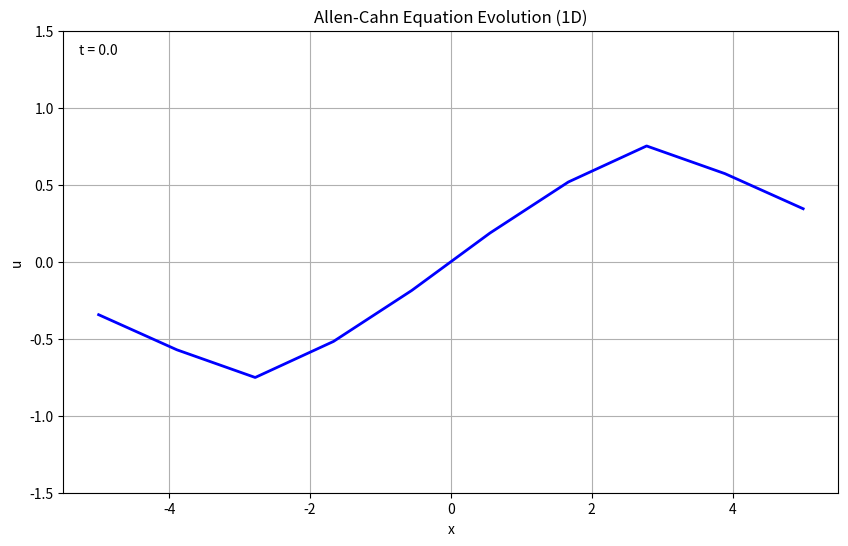

Write Python code to recreate this figure.
import numpy as np
import matplotlib.pyplot as plt
from matplotlib.animation import FuncAnimation

# Parameters for the Allen-Cahn equation
epsilon = 2  # Interface width parameter
dt = 0.1       # Time step
dx = 1.0       # Spatial step
T = 20         # Total simulation time
L = 10        # Domain size

# Initialize the 1D grid
x = np.linspace(-L/2, L/2, L)

# Initial condition: random perturbation around 0
np.random.seed(42)
#u = 0.1 * np.random.randn(L)

# initial condition: sin(2πx) function

u = np.sin(1*np.pi*x/L)

# Function to compute one time step of Allen-Cahn equation in 1D
def allen_cahn_step(u):
    # Compute Laplacian using finite differences
    laplacian = (np.roll(u, 1) + np.roll(u, -1) - 2*u) / (dx**2)
    
    # Compute the reaction term (u - u^3)
    reaction = u - u**3
    
    # Update u using forward Euler method
    u_new = u + dt * (epsilon**2 * laplacian + reaction)
    return u_new

# Set up the figure for animation
fig, ax = plt.subplots(figsize=(10, 6))
line, = ax.plot(x, u, 'b-', lw=2)
ax.set_ylim(-1.5, 1.5)
ax.set_xlabel('x')
ax.set_ylabel('u')
ax.set_title('Allen-Cahn Equation Evolution (1D)')
ax.grid(True)

# Add time text
time_text = ax.text(0.02, 0.95, '', transform=ax.transAxes)

# Animation update function
def update(frame):
    global u
    u = allen_cahn_step(u)
    line.set_ydata(u)
    current_time = frame * dt
    time_text.set_text(f't = {current_time:.1f}')
    return [line, time_text]

# Create animation
anim = FuncAnimation(fig, update, frames=200, interval=50, blit=True)
plt.show()

